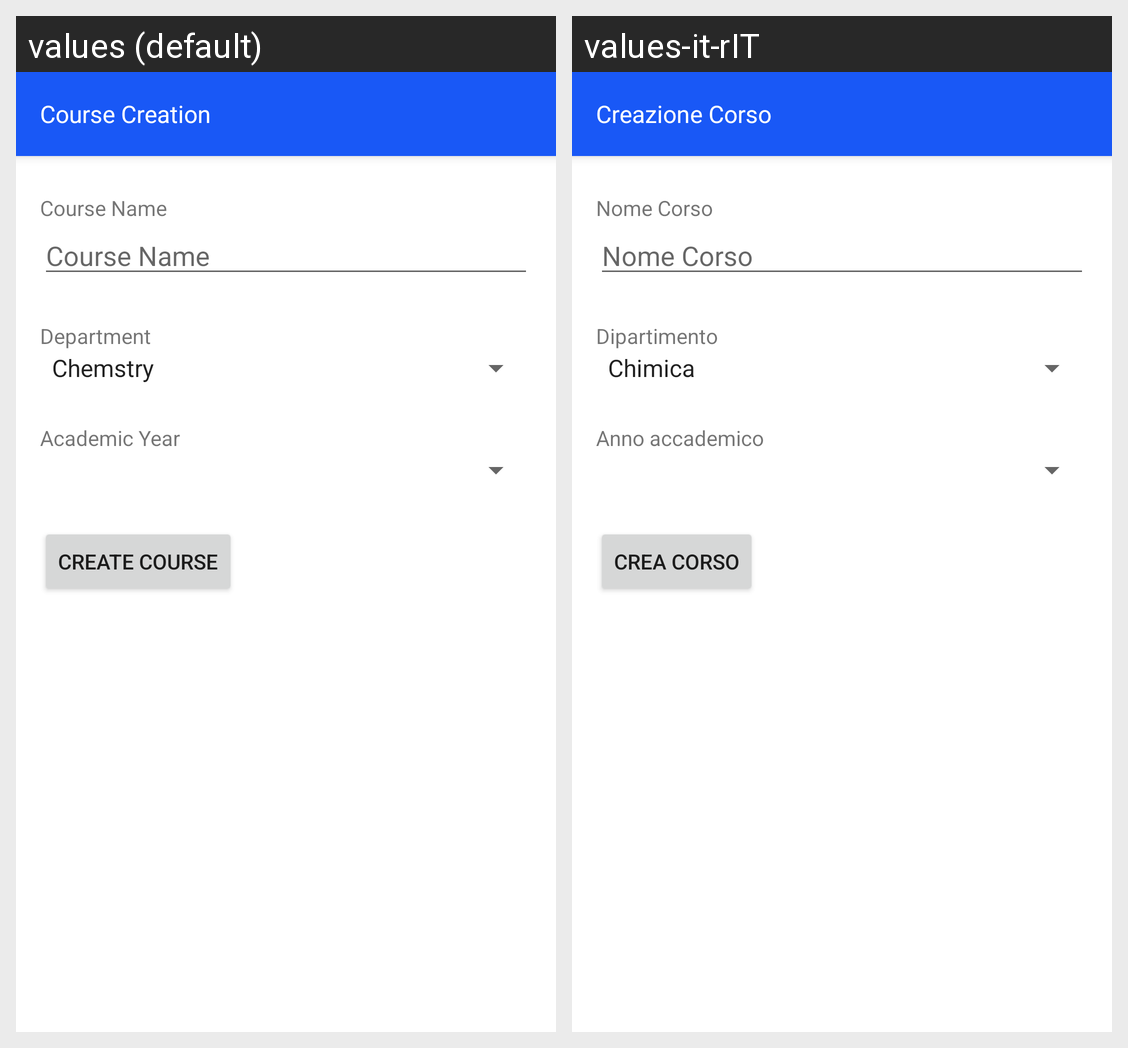

The Android screen above is rendered under two locales of the same app. Produce the string resources it draws, with the default and per-locale values.
Android screen res/layout/create_course.xml rendered under 2 locales, left to right: values (default), values-it-rIT. Device: Nexus 5 (rendered at 1080×1920; each locale shown at half size, 540×960, under a caption strip naming it); theme AppTheme.
Strings drawn on this screen, with the default value and each locale's value (text and hints the layout hard-codes, and strings that could not be matched under every locale, appear in the picture but are not listed):

course_creation
  values: Course Creation
  values-it-rIT: Creazione Corso

course_name
  values: Course Name
  values-it-rIT: Nome Corso

department
  values: Department
  values-it-rIT: Dipartimento

academic_year
  values: Academic Year
  values-it-rIT: Anno accademico

create_course
  values: Create Course
  values-it-rIT: Crea Corso
